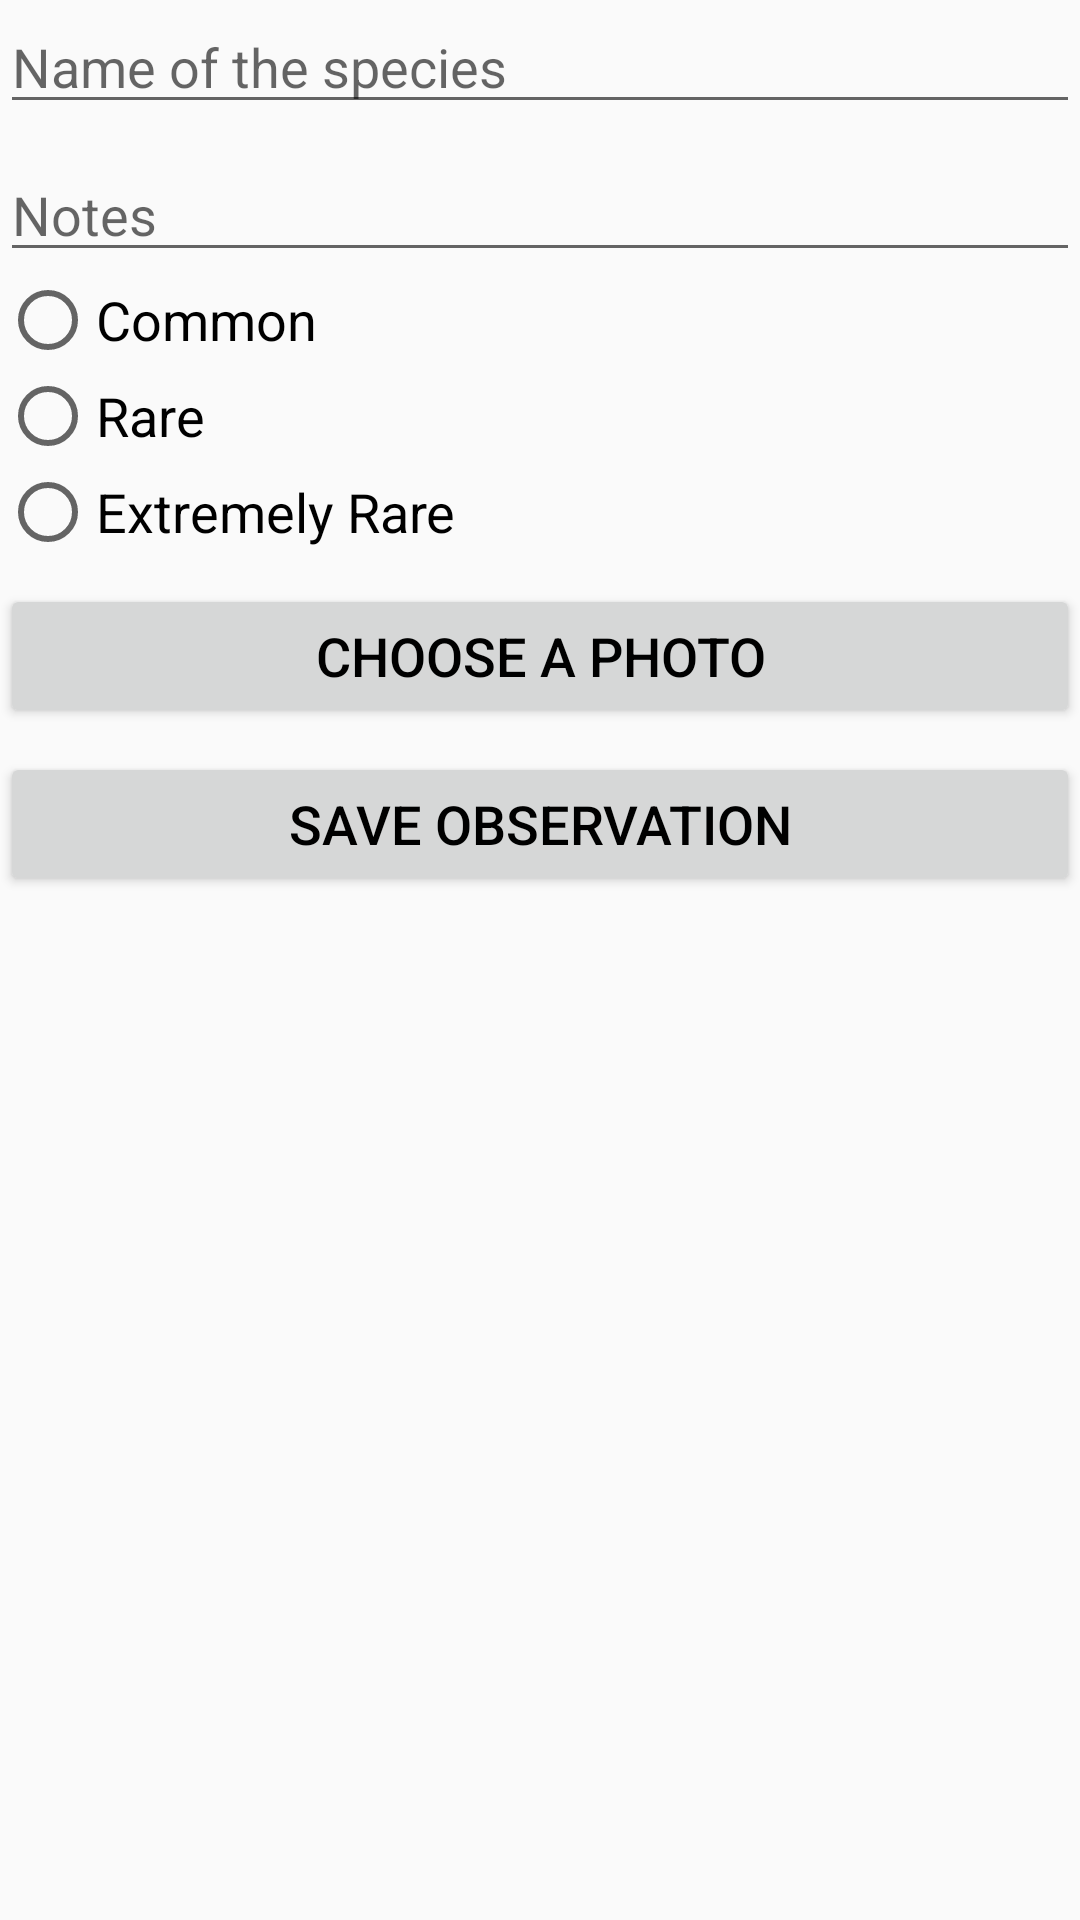

Layout XML and referenced resources for this Android screen:
<!-- AndroidManifest.xml: application theme AppTheme -->
<!-- res/layout/activity_add_observation.xml -->
<?xml version="1.0" encoding="utf-8"?>
<LinearLayout xmlns:android="http://schemas.android.com/apk/res/android"
    xmlns:app="http://schemas.android.com/apk/res-auto"
    xmlns:tools="http://schemas.android.com/tools"
    android:layout_width="match_parent"
    android:layout_height="match_parent"
    android:layout_margin="16dp"
    android:orientation="vertical">

    <androidx.constraintlayout.widget.ConstraintLayout
        android:layout_width="match_parent"
        android:layout_height="match_parent">

        <EditText
            android:id="@+id/editText_name"
            android:layout_width="0dp"
            android:layout_height="wrap_content"
            android:ems="10"
            android:hint="@string/name"
            android:inputType="textPersonName"
            app:layout_constraintEnd_toEndOf="parent"
            app:layout_constraintStart_toStartOf="parent"
            app:layout_constraintTop_toTopOf="parent" />

        <EditText
            android:id="@+id/editText_notes"
            android:layout_width="0dp"
            android:layout_height="wrap_content"
            android:layout_marginTop="8dp"
            android:ems="10"
            android:gravity="start|top"
            android:inputType="textMultiLine"
            android:hint="@string/notes"
            app:layout_constraintEnd_toEndOf="parent"
            app:layout_constraintStart_toStartOf="parent"
            app:layout_constraintTop_toBottomOf="@+id/editText_name" />

        <RadioGroup
            android:id="@+id/radioGroup_rarity"
            android:layout_width="0dp"
            android:layout_height="wrap_content"
            app:layout_constraintEnd_toEndOf="parent"
            app:layout_constraintStart_toStartOf="parent"
            app:layout_constraintTop_toBottomOf="@+id/editText_notes">

            <RadioButton
                android:id="@+id/radioButton_common"
                android:layout_width="match_parent"
                android:layout_height="wrap_content"
                android:text="@string/common" />

            <RadioButton
                android:id="@+id/radioButton_rare"
                android:layout_width="match_parent"
                android:layout_height="wrap_content"
                android:text="@string/rare" />

            <RadioButton
                android:id="@+id/radioButton_extremelyRare"
                android:layout_width="match_parent"
                android:layout_height="wrap_content"
                android:text="@string/ext_rare" />
        </RadioGroup>

        <Button
            android:id="@+id/button_takePhoto"
            android:layout_width="0dp"
            android:layout_height="wrap_content"
            android:layout_marginTop="8dp"
            android:text="@string/take_photo"
            app:layout_constraintEnd_toEndOf="parent"
            app:layout_constraintStart_toStartOf="parent"
            app:layout_constraintTop_toBottomOf="@+id/radioGroup_rarity" />

        <Button
            android:id="@+id/button_saveObservation"
            android:layout_width="0dp"
            android:layout_height="wrap_content"
            android:layout_marginTop="8dp"
            android:text="@string/save_observation"
            app:layout_constraintEnd_toEndOf="parent"
            app:layout_constraintStart_toStartOf="parent"
            app:layout_constraintTop_toBottomOf="@+id/button_takePhoto" />

        <ImageView
            android:id="@+id/imageView_preview"
            android:layout_width="wrap_content"
            android:layout_height="wrap_content"
            android:visibility="gone"
            app:layout_constraintEnd_toEndOf="parent"
            app:layout_constraintStart_toStartOf="parent"
            app:layout_constraintTop_toBottomOf="@+id/button_saveObservation"
            tools:srcCompat="@tools:sample/avatars[2]" />

    </androidx.constraintlayout.widget.ConstraintLayout>
</LinearLayout>
<!-- resources referenced by this layout -->
<resources>
  <string name="common">Common</string>
  <string name="ext_rare">Extremely Rare</string>
  <string name="name">Name of the species</string>
  <string name="notes">Notes</string>
  <string name="rare">Rare</string>
  <string name="save_observation">Save Observation</string>
  <string name="take_photo">Choose a photo</string>
  <style name="AppTheme" parent="Theme.AppCompat.Light.DarkActionBar">
          
          <item name="colorPrimary">@color/colorPrimary</item>
          <item name="colorPrimaryDark">@color/colorPrimaryDark</item>
          <item name="colorAccent">@color/colorAccent</item>
  
          <item name="android:textSize">18sp</item>
          <item name="android:textColor">#000000</item>
      </style>
  <!-- not gathered from this repository: default colours our renderer supplied (Android Studio template values) -->
  <color name="colorPrimary">#FF6200EE</color>
  <color name="colorPrimaryDark">#FF3700B3</color>
  <color name="colorAccent">#FF03DAC5</color>
</resources>
